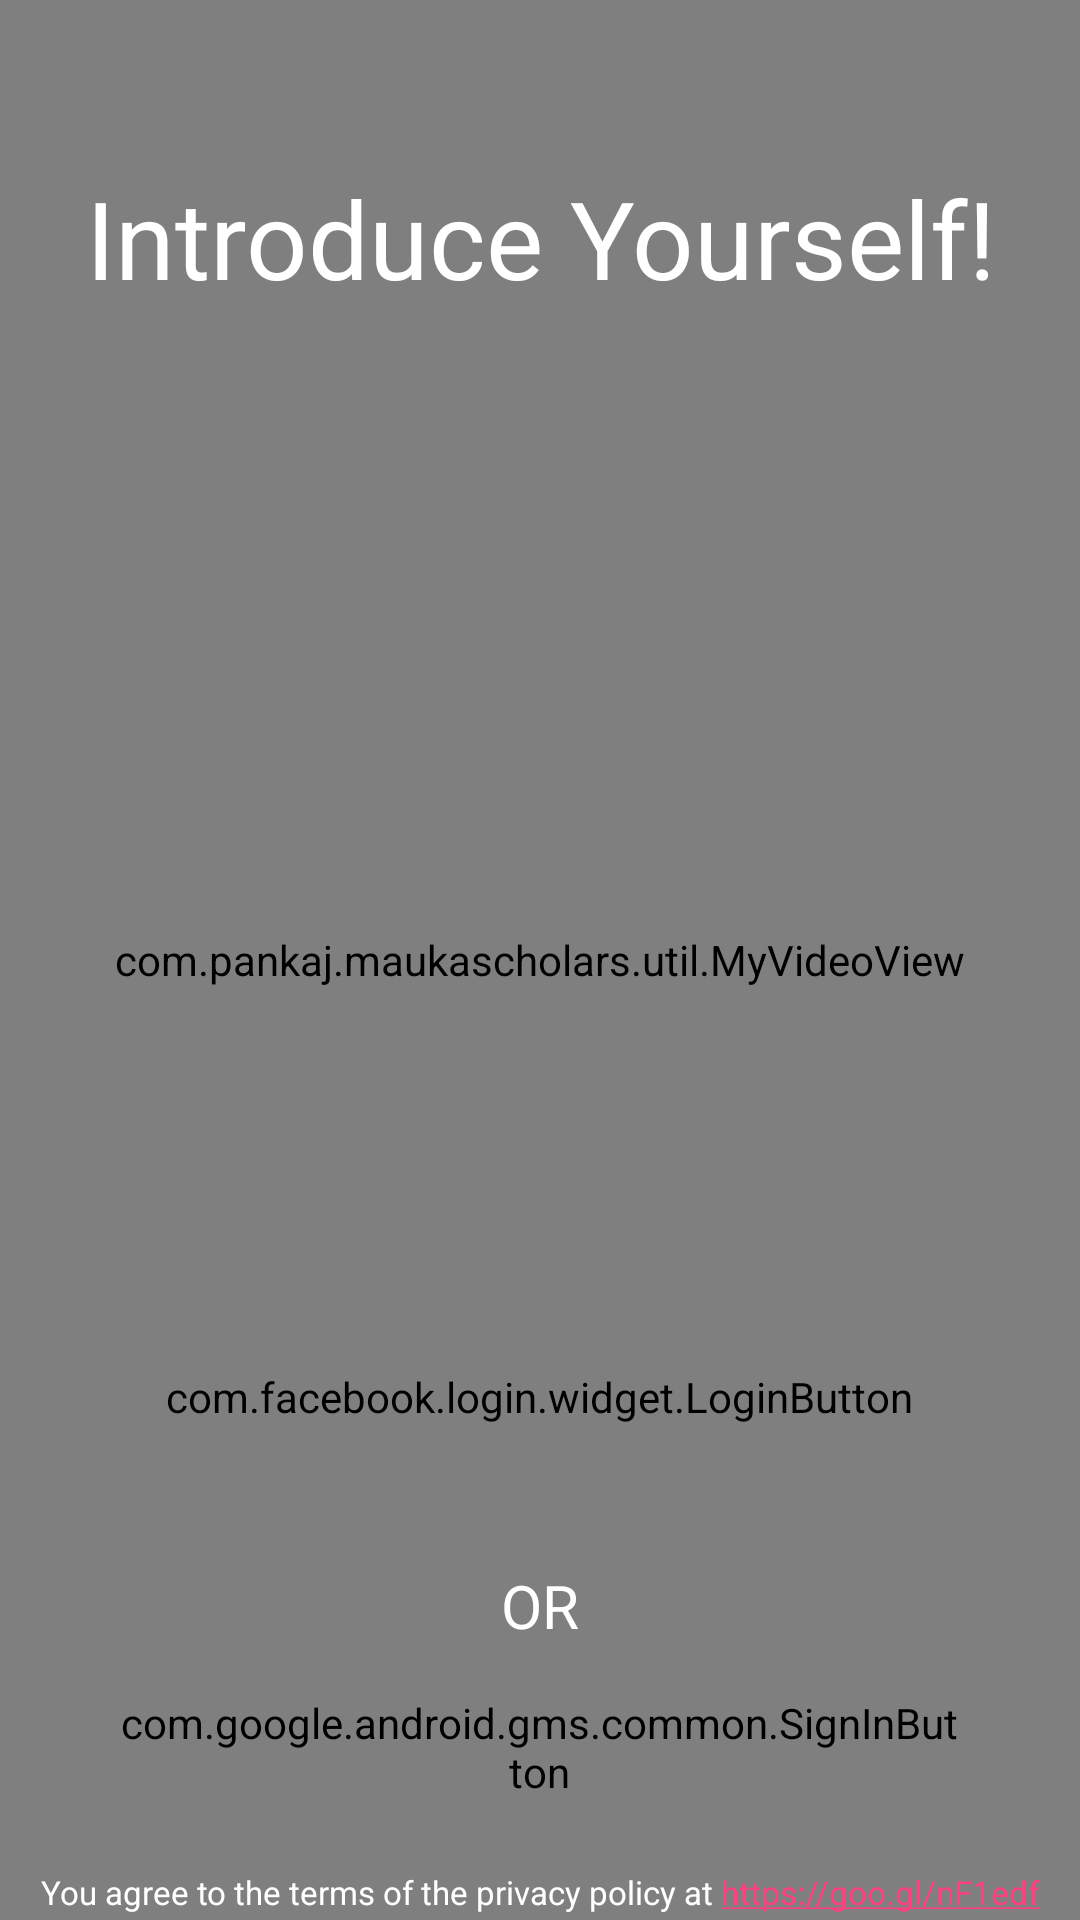

This screen was rendered from an Android layout file. Write that file and the resources it references.
<!-- AndroidManifest.xml: application theme NoActionAppTheme -->
<!-- res/layout/activity_signup.xml -->
<?xml version="1.0" encoding="utf-8"?>
<RelativeLayout xmlns:android="http://schemas.android.com/apk/res/android"
    xmlns:app="http://schemas.android.com/apk/res-auto"
    android:layout_width="match_parent"
    android:layout_height="match_parent"
    android:background="#ffffff">
    <com.pankaj.maukascholars.util.MyVideoView
        android:id="@+id/videoView"
        android:layout_width="match_parent"
        android:layout_height="match_parent"
        android:layout_centerInParent="true"
        android:background="#88888888"
        />
        <ImageView
            android:id="@+id/logo"
            android:layout_width="100dp"
            android:layout_height="wrap_content"
            android:src="@mipmap/logomauka123"
            android:scaleType="centerInside"
            android:adjustViewBounds="true"
            android:layout_centerHorizontal="true"
            android:layout_marginTop="40dp"
            />
    <TextView
        android:id="@+id/heading_filter"
        android:layout_width="match_parent"
        android:layout_height="wrap_content"
        android:text="Introduce Yourself!"
        android:fontFamily="sans-serif-thin"
        android:gravity="center_horizontal"
        android:textColor="#ffffff"
        android:textSize="36sp"
        android:layout_marginTop="15dp"
        android:layout_below="@+id/logo"
        android:textStyle="bold"
        />
        <RelativeLayout
            android:layout_width="match_parent"
            android:layout_height="wrap_content"
            android:layout_alignParentBottom="true"
            android:layout_marginBottom="40dp"
            >
            <com.facebook.login.widget.LoginButton
                android:id="@+id/fb_login"
                android:layout_width="wrap_content"
                android:layout_height="80dp"
                android:layout_centerHorizontal="true"
                android:gravity="center"
                android:paddingTop="@dimen/text_margin"
                android:paddingBottom="@dimen/text_margin"
                android:paddingLeft="@dimen/text_margin"
                android:paddingRight="@dimen/text_margin"
                />
            <TextView
                android:id="@+id/or"
                android:layout_width="wrap_content"
                android:layout_height="wrap_content"
                android:text="OR"
                android:fontFamily="sans-serif-thin"
                android:layout_marginTop="@dimen/text_margin"
                android:layout_below="@id/fb_login"
                android:layout_centerHorizontal="true"
                android:textSize="20sp"
                android:textColor="#ffffff"
                android:textStyle="bold"
                />

            <com.google.android.gms.common.SignInButton
                android:id="@+id/google_login"
                android:layout_width="wrap_content"
                android:layout_height="wrap_content"
                android:layout_centerHorizontal="true"
                android:layout_marginTop="@dimen/text_margin"
                android:gravity="center"
                android:layout_below="@+id/or"
                android:layout_alignLeft="@+id/fb_login"
                android:layout_alignRight="@+id/fb_login"
                />
        </RelativeLayout>
    <RelativeLayout
        android:id="@+id/progress_rl"
        android:layout_width="match_parent"
        android:layout_height="match_parent"
        android:background="#38222222"
        android:visibility="gone"
        >
        <com.rey.material.widget.ProgressView
            android:id="@+id/progress"
            android:layout_width="80dp"
            android:layout_height="80dp"
            android:layout_centerInParent="true"
            app:pv_circular="true"
            app:pv_progressStyle="@style/rainbow"
            app:pv_progressMode="indeterminate"
            />
    </RelativeLayout>
    <TextView
        android:layout_width="match_parent"
        android:layout_height="wrap_content"
        android:text="You agree to the terms of the privacy policy at https://goo.gl/nF1edf"
        android:textSize="11sp"
        android:textColor="#ffffff"
        android:layout_alignParentBottom="true"
        android:gravity="center_horizontal"
        android:layout_marginBottom="2dp"
        android:autoLink="web"
        />
</RelativeLayout>
<!-- resources referenced by this layout -->
<resources>
  <dimen name="text_margin">16dp</dimen>
  <style name="rainbow">
          <item name="cpd_padding">0dp</item>
          <item name="cpd_initialAngle">0</item>
          <item name="cpd_maxSweepAngle">270</item>
          <item name="cpd_minSweepAngle">1</item>
          <item name="cpd_strokeSize">4dp</item>
          <item name="cpd_strokeColor">@color/colorAccent</item>
          <item name="cpd_strokeSecondaryColor">@android:color/transparent</item>
          <item name="cpd_reverse">false</item>
          <item name="cpd_strokeColors">@array/rainbow</item>
          <item name="cpd_rotateDuration">1000</item>
          <item name="cpd_transformDuration">600</item>
          <item name="cpd_keepDuration">200</item>
          <item name="cpd_transformInterpolator">@android:anim/decelerate_interpolator</item>
          <item name="pv_progressMode">buffer</item>
          <item name="cpd_inAnimDuration">0</item>
          <item name="cpd_outAnimDuration">@android:integer/config_mediumAnimTime</item>
      </style>
  <style name="NoActionAppTheme" parent="Theme.AppCompat.Light.NoActionBar">
          
          <item name="colorPrimary">#fff</item>
          <item name="colorPrimaryDark">#000</item>
          <item name="colorAccent">@color/colorAccent</item>
      </style>
  <color name="colorAccent">#FF4081</color>
</resources>
